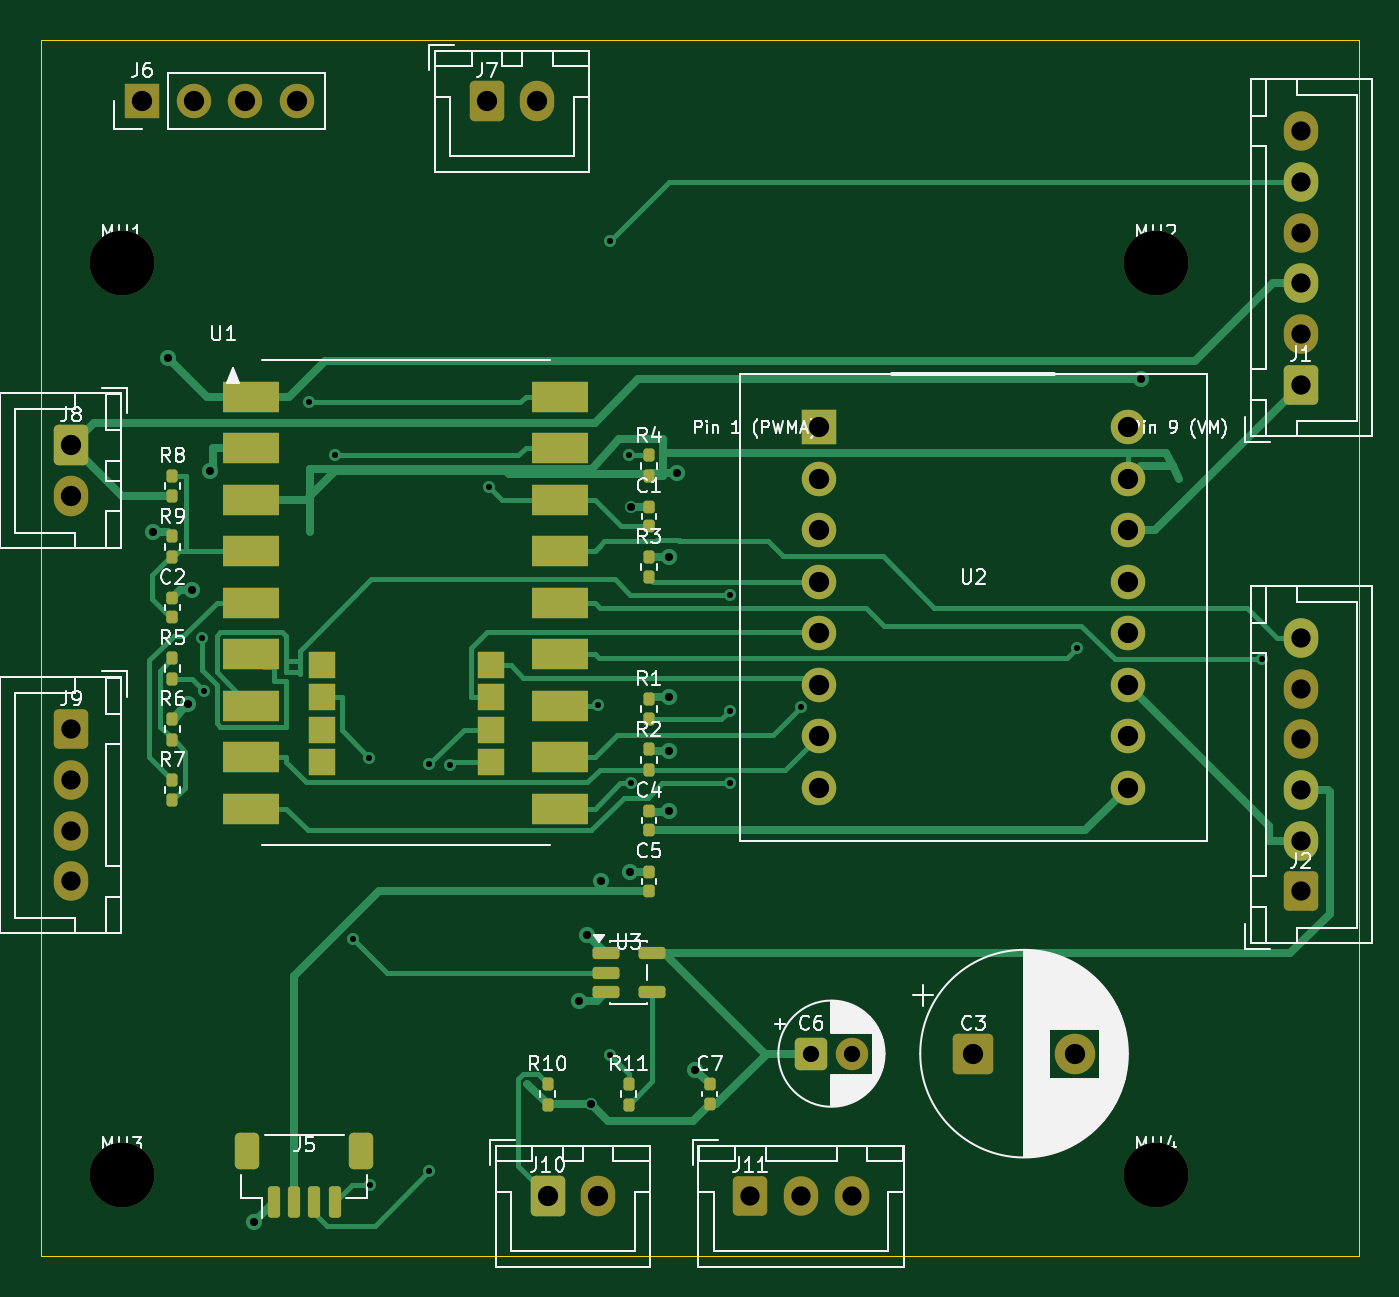
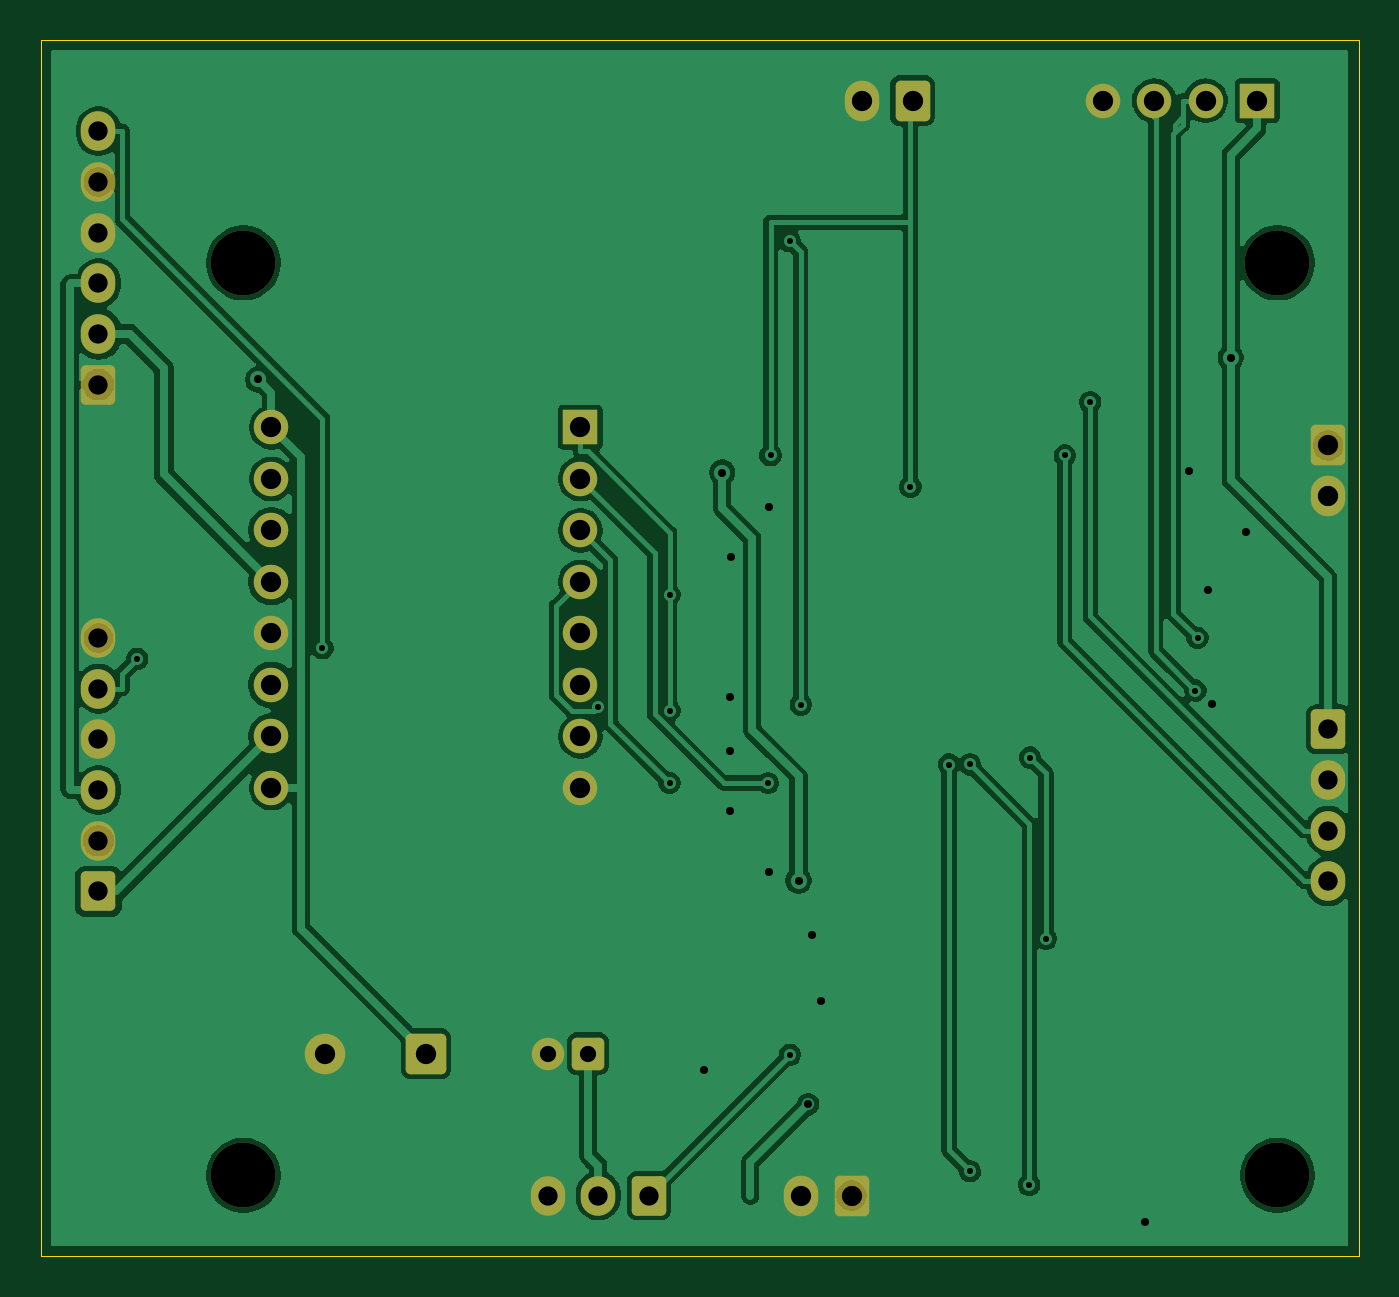
Circuit board: 10 layer files. Board 65.0 x 60.0 mm.
- bottom_copper: robot-buddy-reflex-B_Cu.gbl (91328 bytes)
- bottom_mask: robot-buddy-reflex-B_Mask.gbs (3274 bytes)
- paste: robot-buddy-reflex-B_Paste.gbp (505 bytes)
- bottom_silk: robot-buddy-reflex-B_Silkscreen.gbo (506 bytes)
- outline: robot-buddy-reflex-Edge_Cuts.gm1 (610 bytes)
- top_copper: robot-buddy-reflex-F_Cu.gtl (23014 bytes)
- top_mask: robot-buddy-reflex-F_Mask.gts (5919 bytes)
- paste: robot-buddy-reflex-F_Paste.gtp (3670 bytes)
- top_silk: robot-buddy-reflex-F_Silkscreen.gto (67275 bytes)
- drill: robot-buddy-reflex.drl (1948 bytes)

=== bottom_copper: robot-buddy-reflex-B_Cu.gbl (91328 bytes, source omitted) ===
=== bottom_mask: robot-buddy-reflex-B_Mask.gbs ===
%TF.GenerationSoftware,KiCad,Pcbnew,10.0.4-10.0.4~ubuntu24.04.1*%
%TF.CreationDate,2026-06-30T16:25:02-06:00*%
%TF.ProjectId,robot-buddy-reflex,726f626f-742d-4627-9564-64792d726566,rev?*%
%TF.SameCoordinates,Original*%
%TF.FileFunction,Soldermask,Bot*%
%TF.FilePolarity,Negative*%
%FSLAX46Y46*%
G04 Gerber Fmt 4.6, Leading zero omitted, Abs format (unit mm)*
G04 Created by KiCad (PCBNEW 10.0.4-10.0.4~ubuntu24.04.1) date 2026-06-30 16:25:02*
%MOMM*%
%LPD*%
G01*
G04 APERTURE LIST*
G04 Aperture macros list*
%AMRoundRect*
0 Rectangle with rounded corners*
0 $1 Rounding radius*
0 $2 $3 $4 $5 $6 $7 $8 $9 X,Y pos of 4 corners*
0 Add a 4 corners polygon primitive as box body*
4,1,4,$2,$3,$4,$5,$6,$7,$8,$9,$2,$3,0*
0 Add four circle primitives for the rounded corners*
1,1,$1+$1,$2,$3*
1,1,$1+$1,$4,$5*
1,1,$1+$1,$6,$7*
1,1,$1+$1,$8,$9*
0 Add four rect primitives between the rounded corners*
20,1,$1+$1,$2,$3,$4,$5,0*
20,1,$1+$1,$4,$5,$6,$7,0*
20,1,$1+$1,$6,$7,$8,$9,0*
20,1,$1+$1,$8,$9,$2,$3,0*%
G04 Aperture macros list end*
%ADD10C,3.200000*%
%ADD11RoundRect,0.250000X-0.600000X-0.725000X0.600000X-0.725000X0.600000X0.725000X-0.600000X0.725000X0*%
%ADD12O,1.700000X1.950000*%
%ADD13R,1.700000X1.700000*%
%ADD14C,1.700000*%
%ADD15RoundRect,0.250000X-0.550000X-0.550000X0.550000X-0.550000X0.550000X0.550000X-0.550000X0.550000X0*%
%ADD16C,1.600000*%
%ADD17RoundRect,0.250000X-0.600000X-0.750000X0.600000X-0.750000X0.600000X0.750000X-0.600000X0.750000X0*%
%ADD18O,1.700000X2.000000*%
%ADD19RoundRect,0.250000X-0.750000X-0.750000X0.750000X-0.750000X0.750000X0.750000X-0.750000X0.750000X0*%
%ADD20C,2.000000*%
G04 APERTURE END LIST*
D10*
%TO.C,MH2*%
X55000000Y-11000000D03*
%TD*%
D11*
%TO.C,J1*%
X62150000Y-17000000D03*
D12*
X62150000Y-14500000D03*
X62150000Y-12000000D03*
X62150000Y-9500000D03*
X62150000Y-7000000D03*
X62150000Y-4500000D03*
%TD*%
D13*
%TO.C,J6*%
X5000000Y-3000000D03*
D14*
X7540000Y-3000000D03*
X10080000Y-3000000D03*
X12620000Y-3000000D03*
%TD*%
D15*
%TO.C,C6*%
X38000000Y-50000000D03*
D16*
X40000000Y-50000000D03*
%TD*%
D17*
%TO.C,J10*%
X25000000Y-57000000D03*
D18*
X27500000Y-57000000D03*
%TD*%
D10*
%TO.C,MH1*%
X4000000Y-11000000D03*
%TD*%
%TO.C,MH4*%
X55000000Y-56000000D03*
%TD*%
D13*
%TO.C,U2*%
X38380000Y-19110000D03*
D14*
X38380000Y-21650000D03*
X38380000Y-24190000D03*
X38380000Y-26730000D03*
X38380000Y-29270000D03*
X38380000Y-31810000D03*
X38380000Y-34350000D03*
X38380000Y-36890000D03*
X53620000Y-19110000D03*
X53620000Y-21650000D03*
X53620000Y-24190000D03*
X53620000Y-26730000D03*
X53620000Y-29270000D03*
X53620000Y-31810000D03*
X53620000Y-34350000D03*
X53620000Y-36890000D03*
%TD*%
D17*
%TO.C,J8*%
X1500000Y-20000000D03*
D18*
X1500000Y-22500000D03*
%TD*%
D10*
%TO.C,MH3*%
X4000000Y-56000000D03*
%TD*%
D17*
%TO.C,J7*%
X22000000Y-3000000D03*
D18*
X24500000Y-3000000D03*
%TD*%
D19*
%TO.C,C3*%
X46000000Y-50000000D03*
D20*
X51000000Y-50000000D03*
%TD*%
D11*
%TO.C,J2*%
X62150000Y-42000000D03*
D12*
X62150000Y-39500000D03*
X62150000Y-37000000D03*
X62150000Y-34500000D03*
X62150000Y-32000000D03*
X62150000Y-29500000D03*
%TD*%
D11*
%TO.C,J11*%
X35000000Y-57000000D03*
D12*
X37500000Y-57000000D03*
X40000000Y-57000000D03*
%TD*%
D11*
%TO.C,J9*%
X1500000Y-34000000D03*
D12*
X1500000Y-36500000D03*
X1500000Y-39000000D03*
X1500000Y-41500000D03*
%TD*%
M02*

=== paste: robot-buddy-reflex-B_Paste.gbp ===
%TF.GenerationSoftware,KiCad,Pcbnew,10.0.4-10.0.4~ubuntu24.04.1*%
%TF.CreationDate,2026-06-30T16:25:02-06:00*%
%TF.ProjectId,robot-buddy-reflex,726f626f-742d-4627-9564-64792d726566,rev?*%
%TF.SameCoordinates,Original*%
%TF.FileFunction,Paste,Bot*%
%TF.FilePolarity,Positive*%
%FSLAX46Y46*%
G04 Gerber Fmt 4.6, Leading zero omitted, Abs format (unit mm)*
G04 Created by KiCad (PCBNEW 10.0.4-10.0.4~ubuntu24.04.1) date 2026-06-30 16:25:02*
%MOMM*%
%LPD*%
G01*
G04 APERTURE LIST*
G04 APERTURE END LIST*
M02*

=== bottom_silk: robot-buddy-reflex-B_Silkscreen.gbo ===
%TF.GenerationSoftware,KiCad,Pcbnew,10.0.4-10.0.4~ubuntu24.04.1*%
%TF.CreationDate,2026-06-30T16:25:02-06:00*%
%TF.ProjectId,robot-buddy-reflex,726f626f-742d-4627-9564-64792d726566,rev?*%
%TF.SameCoordinates,Original*%
%TF.FileFunction,Legend,Bot*%
%TF.FilePolarity,Positive*%
%FSLAX46Y46*%
G04 Gerber Fmt 4.6, Leading zero omitted, Abs format (unit mm)*
G04 Created by KiCad (PCBNEW 10.0.4-10.0.4~ubuntu24.04.1) date 2026-06-30 16:25:02*
%MOMM*%
%LPD*%
G01*
G04 APERTURE LIST*
G04 APERTURE END LIST*
M02*

=== outline: robot-buddy-reflex-Edge_Cuts.gm1 ===
%TF.GenerationSoftware,KiCad,Pcbnew,10.0.4-10.0.4~ubuntu24.04.1*%
%TF.CreationDate,2026-06-30T16:25:02-06:00*%
%TF.ProjectId,robot-buddy-reflex,726f626f-742d-4627-9564-64792d726566,rev?*%
%TF.SameCoordinates,Original*%
%TF.FileFunction,Profile,NP*%
%FSLAX46Y46*%
G04 Gerber Fmt 4.6, Leading zero omitted, Abs format (unit mm)*
G04 Created by KiCad (PCBNEW 10.0.4-10.0.4~ubuntu24.04.1) date 2026-06-30 16:25:02*
%MOMM*%
%LPD*%
G01*
G04 APERTURE LIST*
%TA.AperFunction,Profile*%
%ADD10C,0.050000*%
%TD*%
G04 APERTURE END LIST*
D10*
X0Y0D02*
X65000000Y0D01*
X65000000Y-60000000D01*
X0Y-60000000D01*
X0Y0D01*
M02*

=== top_copper: robot-buddy-reflex-F_Cu.gtl (23014 bytes, source omitted) ===
=== top_mask: robot-buddy-reflex-F_Mask.gts (5919 bytes, source omitted) ===
=== paste: robot-buddy-reflex-F_Paste.gtp ===
%TF.GenerationSoftware,KiCad,Pcbnew,10.0.4-10.0.4~ubuntu24.04.1*%
%TF.CreationDate,2026-06-30T16:25:02-06:00*%
%TF.ProjectId,robot-buddy-reflex,726f626f-742d-4627-9564-64792d726566,rev?*%
%TF.SameCoordinates,Original*%
%TF.FileFunction,Paste,Top*%
%TF.FilePolarity,Positive*%
%FSLAX46Y46*%
G04 Gerber Fmt 4.6, Leading zero omitted, Abs format (unit mm)*
G04 Created by KiCad (PCBNEW 10.0.4-10.0.4~ubuntu24.04.1) date 2026-06-30 16:25:02*
%MOMM*%
%LPD*%
G01*
G04 APERTURE LIST*
G04 Aperture macros list*
%AMRoundRect*
0 Rectangle with rounded corners*
0 $1 Rounding radius*
0 $2 $3 $4 $5 $6 $7 $8 $9 X,Y pos of 4 corners*
0 Add a 4 corners polygon primitive as box body*
4,1,4,$2,$3,$4,$5,$6,$7,$8,$9,$2,$3,0*
0 Add four circle primitives for the rounded corners*
1,1,$1+$1,$2,$3*
1,1,$1+$1,$4,$5*
1,1,$1+$1,$6,$7*
1,1,$1+$1,$8,$9*
0 Add four rect primitives between the rounded corners*
20,1,$1+$1,$2,$3,$4,$5,0*
20,1,$1+$1,$4,$5,$6,$7,0*
20,1,$1+$1,$6,$7,$8,$9,0*
20,1,$1+$1,$8,$9,$2,$3,0*%
G04 Aperture macros list end*
%ADD10RoundRect,0.140000X-0.140000X-0.170000X0.140000X-0.170000X0.140000X0.170000X-0.140000X0.170000X0*%
%ADD11RoundRect,0.135000X-0.135000X-0.185000X0.135000X-0.185000X0.135000X0.185000X-0.135000X0.185000X0*%
%ADD12RoundRect,0.150000X-0.150000X-0.625000X0.150000X-0.625000X0.150000X0.625000X-0.150000X0.625000X0*%
%ADD13RoundRect,0.250000X-0.350000X-0.650000X0.350000X-0.650000X0.350000X0.650000X-0.350000X0.650000X0*%
%ADD14RoundRect,0.150000X-0.512500X-0.150000X0.512500X-0.150000X0.512500X0.150000X-0.512500X0.150000X0*%
%ADD15R,2.760000X1.500000*%
%ADD16R,1.300000X1.300000*%
G04 APERTURE END LIST*
D10*
%TO.C,C1*%
X30000000Y-23980000D03*
X30000000Y-23020000D03*
%TD*%
%TO.C,C2*%
X6500000Y-28480000D03*
X6500000Y-27520000D03*
%TD*%
%TO.C,C4*%
X30000000Y-38980000D03*
X30000000Y-38020000D03*
%TD*%
D11*
%TO.C,R10*%
X25000000Y-52510000D03*
X25000000Y-51490000D03*
%TD*%
%TO.C,R8*%
X6500000Y-22510000D03*
X6500000Y-21490000D03*
%TD*%
%TO.C,R6*%
X6500000Y-34510000D03*
X6500000Y-33490000D03*
%TD*%
D12*
%TO.C,J5*%
X11500000Y-57325000D03*
X12500000Y-57325000D03*
X13500000Y-57325000D03*
X14500000Y-57325000D03*
D13*
X10200000Y-54800000D03*
X15800000Y-54800000D03*
%TD*%
D11*
%TO.C,R4*%
X30000000Y-21510000D03*
X30000000Y-20490000D03*
%TD*%
D10*
%TO.C,C5*%
X30000000Y-41980000D03*
X30000000Y-41020000D03*
%TD*%
D11*
%TO.C,R11*%
X29000000Y-52510000D03*
X29000000Y-51490000D03*
%TD*%
%TO.C,R7*%
X6500000Y-37510000D03*
X6500000Y-36490000D03*
%TD*%
D14*
%TO.C,U3*%
X27862500Y-45050000D03*
X27862500Y-46000000D03*
X27862500Y-46950000D03*
X30137500Y-46950000D03*
X30137500Y-45050000D03*
%TD*%
D15*
%TO.C,U1*%
X10380000Y-17590000D03*
X10380000Y-20130000D03*
X10380000Y-22670000D03*
X10380000Y-25210000D03*
X10380000Y-27750000D03*
X10380000Y-30290000D03*
X10380000Y-32830000D03*
X10380000Y-35370000D03*
X10380000Y-37910000D03*
D16*
X13870000Y-30840000D03*
X13870000Y-32430000D03*
X13870000Y-34020000D03*
X13870000Y-35610000D03*
X22220000Y-30840000D03*
X22220000Y-32430000D03*
X22220000Y-34020000D03*
X22220000Y-35610000D03*
D15*
X25620000Y-17590000D03*
X25620000Y-20130000D03*
X25620000Y-22670000D03*
X25620000Y-25210000D03*
X25620000Y-27750000D03*
X25620000Y-30290000D03*
X25620000Y-32830000D03*
X25620000Y-35370000D03*
X25620000Y-37910000D03*
%TD*%
D11*
%TO.C,R1*%
X30000000Y-33510000D03*
X30000000Y-32490000D03*
%TD*%
%TO.C,R2*%
X30000000Y-36010000D03*
X30000000Y-34990000D03*
%TD*%
%TO.C,R3*%
X30000000Y-26510000D03*
X30000000Y-25490000D03*
%TD*%
D10*
%TO.C,C7*%
X33000000Y-52480000D03*
X33000000Y-51520000D03*
%TD*%
D11*
%TO.C,R5*%
X6500000Y-31510000D03*
X6500000Y-30490000D03*
%TD*%
%TO.C,R9*%
X6500000Y-25510000D03*
X6500000Y-24490000D03*
%TD*%
M02*

=== top_silk: robot-buddy-reflex-F_Silkscreen.gto (67275 bytes, source omitted) ===
=== drill: robot-buddy-reflex.drl ===
M48
; DRILL file KiCad 10.0.4-10.0.4~ubuntu24.04.1 date 2026-06-30T16:25:03
; FORMAT={-:-/ absolute / metric / decimal}
; #@! TF.CreationDate,2026-06-30T16:25:03-06:00
; #@! TF.GenerationSoftware,Kicad,Pcbnew,10.0.4-10.0.4~ubuntu24.04.1
; #@! TF.FileFunction,MixedPlating,1,4
FMAT,2
METRIC
; #@! TA.AperFunction,Plated,PTH,ViaDrill
T1C0.300
; #@! TA.AperFunction,Plated,PTH,ViaDrill
T2C0.400
; #@! TA.AperFunction,Plated,PTH,ComponentDrill
T3C0.800
; #@! TA.AperFunction,Plated,PTH,ComponentDrill
T4C0.950
; #@! TA.AperFunction,Plated,PTH,ComponentDrill
T5C1.000
; #@! TA.AperFunction,NonPlated,NPTH,ComponentDrill
T6C3.200
%
G90
G05
T1
X7.943Y-29.494
X8.046Y-32.09
X13.239Y-17.864
X14.495Y-20.496
X15.417Y-44.333
X16.2Y-35.398
X16.241Y-56.467
X19.164Y-35.733
X19.164Y-55.8
X20.203Y-35.742
X22.104Y-22.044
X27.509Y-32.785
X28.055Y-9.933
X28.055Y-50.055
X29.0Y-20.49
X29.128Y-36.654
X33.983Y-27.37
X33.983Y-33.08
X33.983Y-36.651
X37.522Y-32.893
X51.103Y-30.0
X60.237Y-30.529
T2
X5.552Y-24.266
X6.303Y-15.666
X7.247Y-32.743
X7.449Y-27.133
X8.353Y-21.254
X10.535Y-58.29
X26.537Y-47.379
X26.953Y-44.141
X27.146Y-52.49
X27.618Y-41.466
X29.063Y-41.02
X29.1Y-23.02
X30.975Y-25.49
X30.978Y-32.409
X30.979Y-38.02
X30.985Y-35.091
X31.386Y-21.338
X32.273Y-50.793
X54.271Y-16.749
T3
X38.0Y-50.0
X40.0Y-50.0
T4
X1.5Y-34.0
X1.5Y-36.5
X1.5Y-39.0
X1.5Y-41.5
X35.0Y-57.0
X37.5Y-57.0
X40.0Y-57.0
X62.15Y-4.5
X62.15Y-7.0
X62.15Y-9.5
X62.15Y-12.0
X62.15Y-14.5
X62.15Y-17.0
X62.15Y-29.5
X62.15Y-32.0
X62.15Y-34.5
X62.15Y-37.0
X62.15Y-39.5
X62.15Y-42.0
T5
X1.5Y-20.0
X1.5Y-22.5
X5.0Y-3.0
X7.54Y-3.0
X10.08Y-3.0
X12.62Y-3.0
X22.0Y-3.0
X24.5Y-3.0
X25.0Y-57.0
X27.5Y-57.0
X38.38Y-19.11
X38.38Y-21.65
X38.38Y-24.19
X38.38Y-26.73
X38.38Y-29.27
X38.38Y-31.81
X38.38Y-34.35
X38.38Y-36.89
X46.0Y-50.0
X51.0Y-50.0
X53.62Y-19.11
X53.62Y-21.65
X53.62Y-24.19
X53.62Y-26.73
X53.62Y-29.27
X53.62Y-31.81
X53.62Y-34.35
X53.62Y-36.89
T6
X4.0Y-11.0
X4.0Y-56.0
X55.0Y-11.0
X55.0Y-56.0
M30
